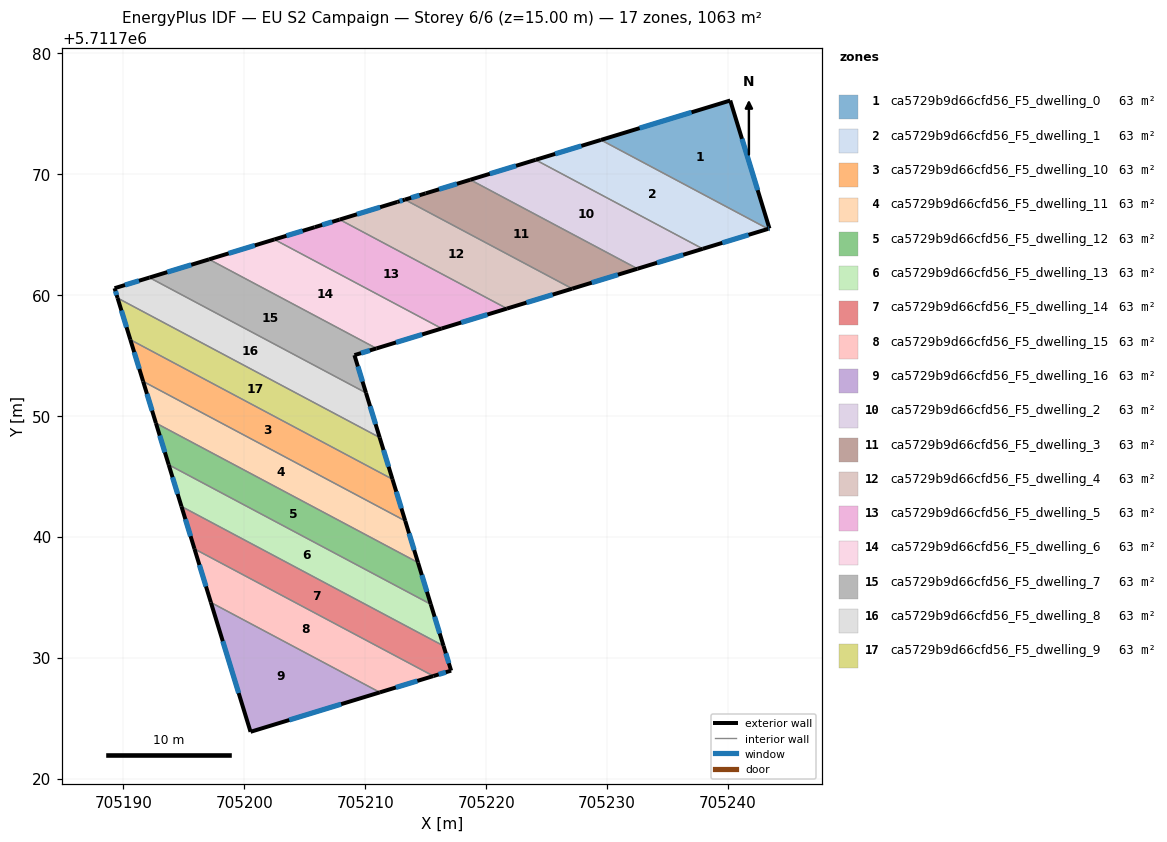
=== STOREY PLAN SPEC (per zone: floor XY polygon, exterior-wall plan segments, windows/doors) ===
zone 1: ca5729b9d66cfd56_F5_dwelling_0  (62.5 m²)
  floor: (705240.18, 5711776.08) (705243.42, 5711765.50) (705243.31, 5711765.47) (705229.49, 5711772.82)
  exterior wall: (705240.18, 5711776.08) – (705229.49, 5711772.82)  [11.2 m]
    window: (705236.98, 5711775.11) – (705232.69, 5711773.80)  [5.4 m²]
  exterior wall: (705243.43, 5711765.50) – (705240.18, 5711776.08)  [11.1 m]
    window: (705242.45, 5711768.67) – (705241.15, 5711772.92)  [5.3 m²]
  exterior wall: (705243.31, 5711765.47) – (705243.43, 5711765.50)  [0.1 m]
    window: (705243.35, 5711765.48) – (705243.39, 5711765.49)  [0.1 m²]
  interior walls: 1
zone 2: ca5729b9d66cfd56_F5_dwelling_1  (62.5 m²)
  floor: (705243.31, 5711765.47) (705237.91, 5711763.82) (705224.08, 5711771.18) (705229.49, 5711772.82)
  exterior wall: (705229.49, 5711772.82) – (705224.08, 5711771.18)  [5.6 m]
    window: (705227.87, 5711772.33) – (705225.70, 5711771.67)  [2.7 m²]
  exterior wall: (705237.91, 5711763.82) – (705243.31, 5711765.47)  [5.6 m]
    window: (705239.53, 5711764.31) – (705241.69, 5711764.97)  [2.7 m²]
  interior walls: 2
zone 3: ca5729b9d66cfd56_F5_dwelling_10  (62.6 m²)
  floor: (705212.25, 5711744.77) (705213.30, 5711741.32) (705191.63, 5711752.85) (705190.57, 5711756.30)
  exterior wall: (705190.57, 5711756.30) – (705191.63, 5711752.85)  [3.6 m]
    window: (705190.89, 5711755.27) – (705191.31, 5711753.89)  [1.7 m²]
  exterior wall: (705213.31, 5711741.32) – (705212.25, 5711744.77)  [3.6 m]
    window: (705212.99, 5711742.35) – (705212.56, 5711743.73)  [1.7 m²]
  interior walls: 2
zone 4: ca5729b9d66cfd56_F5_dwelling_11  (62.5 m²)
  floor: (705213.30, 5711741.32) (705214.36, 5711737.87) (705192.69, 5711749.41) (705191.63, 5711752.85)
  exterior wall: (705191.63, 5711752.85) – (705192.69, 5711749.41)  [3.6 m]
    window: (705191.95, 5711751.82) – (705192.37, 5711750.44)  [1.7 m²]
  exterior wall: (705214.36, 5711737.87) – (705213.31, 5711741.32)  [3.6 m]
    window: (705214.04, 5711738.90) – (705213.62, 5711740.29)  [1.7 m²]
  interior walls: 2
zone 5: ca5729b9d66cfd56_F5_dwelling_12  (62.5 m²)
  floor: (705214.36, 5711737.87) (705215.42, 5711734.42) (705193.74, 5711745.96) (705192.69, 5711749.41)
  exterior wall: (705192.69, 5711749.41) – (705193.74, 5711745.96)  [3.6 m]
    window: (705193.00, 5711748.37) – (705193.43, 5711746.99)  [1.7 m²]
  exterior wall: (705215.42, 5711734.42) – (705214.36, 5711737.87)  [3.6 m]
    window: (705215.10, 5711735.46) – (705214.68, 5711736.84)  [1.7 m²]
  interior walls: 2
zone 6: ca5729b9d66cfd56_F5_dwelling_13  (62.5 m²)
  floor: (705215.42, 5711734.42) (705216.47, 5711730.98) (705194.80, 5711742.51) (705193.74, 5711745.96)
  exterior wall: (705193.74, 5711745.96) – (705194.80, 5711742.51)  [3.6 m]
    window: (705194.06, 5711744.93) – (705194.48, 5711743.54)  [1.7 m²]
  exterior wall: (705216.47, 5711730.98) – (705215.42, 5711734.42)  [3.6 m]
    window: (705216.16, 5711732.01) – (705215.73, 5711733.39)  [1.7 m²]
  interior walls: 2
zone 7: ca5729b9d66cfd56_F5_dwelling_14  (62.5 m²)
  floor: (705216.47, 5711730.98) (705217.10, 5711728.93) (705215.63, 5711728.49) (705195.88, 5711739.00) (705194.80, 5711742.51)
  exterior wall: (705215.63, 5711728.49) – (705217.10, 5711728.93)  [1.5 m]
    window: (705216.07, 5711728.62) – (705216.66, 5711728.80)  [0.7 m²]
  exterior wall: (705194.80, 5711742.51) – (705195.88, 5711739.00)  [3.7 m]
    window: (705195.12, 5711741.46) – (705195.55, 5711740.05)  [1.8 m²]
  exterior wall: (705217.10, 5711728.93) – (705216.47, 5711730.98)  [2.1 m]
    window: (705216.91, 5711729.55) – (705216.66, 5711730.37)  [1.0 m²]
  interior walls: 2
zone 8: ca5729b9d66cfd56_F5_dwelling_15  (62.5 m²)
  floor: (705215.63, 5711728.49) (705211.20, 5711727.14) (705197.23, 5711734.57) (705195.88, 5711739.00)
  exterior wall: (705195.88, 5711739.00) – (705197.23, 5711734.57)  [4.6 m]
    window: (705196.28, 5711737.67) – (705196.83, 5711735.90)  [2.2 m²]
  exterior wall: (705211.20, 5711727.14) – (705215.63, 5711728.49)  [4.6 m]
    window: (705212.53, 5711727.54) – (705214.31, 5711728.08)  [2.2 m²]
  interior walls: 2
zone 9: ca5729b9d66cfd56_F5_dwelling_16  (62.5 m²)
  floor: (705211.20, 5711727.14) (705200.51, 5711723.88) (705197.23, 5711734.57)
  exterior wall: (705197.23, 5711734.57) – (705200.51, 5711723.88)  [11.2 m]
    window: (705198.22, 5711731.37) – (705199.53, 5711727.08)  [5.4 m²]
  exterior wall: (705200.51, 5711723.88) – (705211.20, 5711727.14)  [11.2 m]
    window: (705203.71, 5711724.85) – (705208.00, 5711726.16)  [5.4 m²]
  interior walls: 1
zone 10: ca5729b9d66cfd56_F5_dwelling_2  (62.5 m²)
  floor: (705237.91, 5711763.82) (705232.51, 5711762.17) (705218.68, 5711769.53) (705224.08, 5711771.18)
  exterior wall: (705224.08, 5711771.18) – (705218.68, 5711769.53)  [5.6 m]
    window: (705222.47, 5711770.68) – (705220.30, 5711770.02)  [2.7 m²]
  exterior wall: (705232.51, 5711762.17) – (705237.91, 5711763.82)  [5.6 m]
    window: (705234.13, 5711762.66) – (705236.29, 5711763.32)  [2.7 m²]
  interior walls: 2
zone 11: ca5729b9d66cfd56_F5_dwelling_3  (62.5 m²)
  floor: (705232.51, 5711762.17) (705227.11, 5711760.52) (705213.28, 5711767.88) (705215.00, 5711768.41) (705218.68, 5711769.53)
  exterior wall: (705227.11, 5711760.52) – (705232.51, 5711762.17)  [5.6 m]
    window: (705228.73, 5711761.02) – (705230.90, 5711761.68)  [2.7 m²]
  exterior wall: (705215.00, 5711768.41) – (705213.28, 5711767.88)  [1.8 m]
    window: (705214.48, 5711768.25) – (705213.79, 5711768.04)  [0.9 m²]
  exterior wall: (705218.68, 5711769.53) – (705215.00, 5711768.41)  [3.9 m]
    window: (705217.58, 5711769.19) – (705216.10, 5711768.74)  [1.9 m²]
  interior walls: 2
zone 12: ca5729b9d66cfd56_F5_dwelling_4  (62.5 m²)
  floor: (705227.11, 5711760.52) (705221.72, 5711758.88) (705207.88, 5711766.24) (705212.65, 5711767.70) (705213.28, 5711767.88)
  exterior wall: (705221.72, 5711758.88) – (705227.11, 5711760.52)  [5.6 m]
    window: (705223.33, 5711759.37) – (705225.50, 5711760.03)  [2.7 m²]
  exterior wall: (705212.66, 5711767.70) – (705207.88, 5711766.24)  [5.0 m]
    window: (705211.23, 5711767.26) – (705209.31, 5711766.67)  [2.4 m²]
  exterior wall: (705213.28, 5711767.88) – (705212.66, 5711767.70)  [0.7 m]
    window: (705213.09, 5711767.83) – (705212.84, 5711767.75)  [0.3 m²]
  interior walls: 2
zone 13: ca5729b9d66cfd56_F5_dwelling_5  (62.5 m²)
  floor: (705221.72, 5711758.88) (705216.32, 5711757.23) (705202.48, 5711764.59) (705205.82, 5711765.61) (705207.88, 5711766.24)
  exterior wall: (705216.32, 5711757.23) – (705221.72, 5711758.88)  [5.6 m]
    window: (705217.94, 5711757.72) – (705220.10, 5711758.38)  [2.7 m²]
  exterior wall: (705205.82, 5711765.61) – (705202.48, 5711764.59)  [3.5 m]
    window: (705204.82, 5711765.30) – (705203.48, 5711764.90)  [1.7 m²]
  exterior wall: (705207.88, 5711766.24) – (705205.82, 5711765.61)  [2.2 m]
    window: (705207.26, 5711766.05) – (705206.44, 5711765.79)  [1.0 m²]
  interior walls: 2
zone 14: ca5729b9d66cfd56_F5_dwelling_6  (62.5 m²)
  floor: (705216.32, 5711757.23) (705210.92, 5711755.58) (705197.08, 5711762.95) (705202.48, 5711764.59)
  exterior wall: (705210.93, 5711755.58) – (705216.32, 5711757.23)  [5.6 m]
    window: (705212.54, 5711756.07) – (705214.70, 5711756.73)  [2.7 m²]
  exterior wall: (705202.48, 5711764.59) – (705197.08, 5711762.95)  [5.6 m]
    window: (705200.87, 5711764.10) – (705198.70, 5711763.44)  [2.7 m²]
  interior walls: 2
zone 15: ca5729b9d66cfd56_F5_dwelling_7  (62.5 m²)
  floor: (705210.92, 5711755.58) (705209.10, 5711755.03) (705210.06, 5711751.91) (705192.15, 5711761.44) (705197.08, 5711762.95)
  exterior wall: (705210.06, 5711751.91) – (705209.10, 5711755.03)  [3.3 m]
    window: (705209.77, 5711752.84) – (705209.39, 5711754.09)  [1.6 m²]
  exterior wall: (705197.08, 5711762.95) – (705192.15, 5711761.44)  [5.2 m]
    window: (705195.61, 5711762.50) – (705193.63, 5711761.89)  [2.5 m²]
  exterior wall: (705209.10, 5711755.03) – (705210.93, 5711755.58)  [1.9 m]
    window: (705209.65, 5711755.19) – (705210.38, 5711755.41)  [0.9 m²]
  interior walls: 2
zone 16: ca5729b9d66cfd56_F5_dwelling_8  (62.5 m²)
  floor: (705210.06, 5711751.91) (705211.19, 5711748.21) (705189.52, 5711759.75) (705189.27, 5711760.56) (705192.15, 5711761.44)
  exterior wall: (705211.19, 5711748.21) – (705210.06, 5711751.91)  [3.9 m]
    window: (705210.85, 5711749.32) – (705210.40, 5711750.80)  [1.9 m²]
  exterior wall: (705189.27, 5711760.56) – (705189.52, 5711759.75)  [0.9 m]
    window: (705189.34, 5711760.32) – (705189.44, 5711759.99)  [0.4 m²]
  exterior wall: (705192.15, 5711761.44) – (705189.27, 5711760.56)  [3.0 m]
    window: (705191.29, 5711761.18) – (705190.13, 5711760.82)  [1.5 m²]
  interior walls: 2
zone 17: ca5729b9d66cfd56_F5_dwelling_9  (62.5 m²)
  floor: (705211.19, 5711748.21) (705212.25, 5711744.77) (705190.57, 5711756.30) (705189.52, 5711759.75)
  exterior wall: (705189.52, 5711759.75) – (705190.57, 5711756.30)  [3.6 m]
    window: (705189.83, 5711758.72) – (705190.26, 5711757.33)  [1.7 m²]
  exterior wall: (705212.25, 5711744.77) – (705211.19, 5711748.21)  [3.6 m]
    window: (705211.93, 5711745.80) – (705211.51, 5711747.18)  [1.7 m²]
  interior walls: 2

=== DERIVED (storey summary) ===
Building: EU S2 Campaign
Storey: 6 of 6  (floor level z = 15.00 m)
Storey gross floor area: 1062.9 m²
Zones on this storey: 17
  - ca5729b9d66cfd56_F5_dwelling_0: floor 62.5 m²; exterior wall 22.4 m (67.1 m²); 3 window(s) 10.8 m²; WWR 16.1%
  - ca5729b9d66cfd56_F5_dwelling_1: floor 62.5 m²; exterior wall 11.3 m (33.9 m²); 2 window(s) 5.5 m²; WWR 16.1%
  - ca5729b9d66cfd56_F5_dwelling_10: floor 62.6 m²; exterior wall 7.2 m (21.6 m²); 2 window(s) 3.5 m²; WWR 16.1%
  - ca5729b9d66cfd56_F5_dwelling_11: floor 62.5 m²; exterior wall 7.2 m (21.6 m²); 2 window(s) 3.5 m²; WWR 16.1%
  - ca5729b9d66cfd56_F5_dwelling_12: floor 62.5 m²; exterior wall 7.2 m (21.6 m²); 2 window(s) 3.5 m²; WWR 16.1%
  - ca5729b9d66cfd56_F5_dwelling_13: floor 62.5 m²; exterior wall 7.2 m (21.6 m²); 2 window(s) 3.5 m²; WWR 16.1%
  - ca5729b9d66cfd56_F5_dwelling_14: floor 62.5 m²; exterior wall 7.3 m (22.0 m²); 3 window(s) 3.5 m²; WWR 16.1%
  - ca5729b9d66cfd56_F5_dwelling_15: floor 62.5 m²; exterior wall 9.3 m (27.8 m²); 2 window(s) 4.5 m²; WWR 16.1%
  - ca5729b9d66cfd56_F5_dwelling_16: floor 62.5 m²; exterior wall 22.4 m (67.1 m²); 2 window(s) 10.8 m²; WWR 16.1%
  - ca5729b9d66cfd56_F5_dwelling_2: floor 62.5 m²; exterior wall 11.3 m (33.9 m²); 2 window(s) 5.5 m²; WWR 16.1%
  - ca5729b9d66cfd56_F5_dwelling_3: floor 62.5 m²; exterior wall 11.3 m (33.9 m²); 3 window(s) 5.5 m²; WWR 16.1%
  - ca5729b9d66cfd56_F5_dwelling_4: floor 62.5 m²; exterior wall 11.3 m (33.9 m²); 3 window(s) 5.5 m²; WWR 16.1%
  - ca5729b9d66cfd56_F5_dwelling_5: floor 62.5 m²; exterior wall 11.3 m (33.9 m²); 3 window(s) 5.5 m²; WWR 16.1%
  - ca5729b9d66cfd56_F5_dwelling_6: floor 62.5 m²; exterior wall 11.3 m (33.8 m²); 2 window(s) 5.5 m²; WWR 16.1%
  - ca5729b9d66cfd56_F5_dwelling_7: floor 62.5 m²; exterior wall 10.3 m (31.0 m²); 3 window(s) 5.0 m²; WWR 16.1%
  - ca5729b9d66cfd56_F5_dwelling_8: floor 62.5 m²; exterior wall 7.7 m (23.2 m²); 3 window(s) 3.7 m²; WWR 16.1%
  - ca5729b9d66cfd56_F5_dwelling_9: floor 62.5 m²; exterior wall 7.2 m (21.6 m²); 2 window(s) 3.5 m²; WWR 16.1%
Zone adjacency (shared interzone walls):
  - ca5729b9d66cfd56_F5_dwelling_0 ↔ ca5729b9d66cfd56_F5_dwelling_1
  - ca5729b9d66cfd56_F5_dwelling_1 ↔ ca5729b9d66cfd56_F5_dwelling_2
  - ca5729b9d66cfd56_F5_dwelling_10 ↔ ca5729b9d66cfd56_F5_dwelling_11
  - ca5729b9d66cfd56_F5_dwelling_10 ↔ ca5729b9d66cfd56_F5_dwelling_9
  - ca5729b9d66cfd56_F5_dwelling_11 ↔ ca5729b9d66cfd56_F5_dwelling_12
  - ca5729b9d66cfd56_F5_dwelling_12 ↔ ca5729b9d66cfd56_F5_dwelling_13
  - ca5729b9d66cfd56_F5_dwelling_13 ↔ ca5729b9d66cfd56_F5_dwelling_14
  - ca5729b9d66cfd56_F5_dwelling_14 ↔ ca5729b9d66cfd56_F5_dwelling_15
  - ca5729b9d66cfd56_F5_dwelling_15 ↔ ca5729b9d66cfd56_F5_dwelling_16
  - ca5729b9d66cfd56_F5_dwelling_2 ↔ ca5729b9d66cfd56_F5_dwelling_3
  - ca5729b9d66cfd56_F5_dwelling_3 ↔ ca5729b9d66cfd56_F5_dwelling_4
  - ca5729b9d66cfd56_F5_dwelling_4 ↔ ca5729b9d66cfd56_F5_dwelling_5
  - ca5729b9d66cfd56_F5_dwelling_5 ↔ ca5729b9d66cfd56_F5_dwelling_6
  - ca5729b9d66cfd56_F5_dwelling_6 ↔ ca5729b9d66cfd56_F5_dwelling_7
  - ca5729b9d66cfd56_F5_dwelling_7 ↔ ca5729b9d66cfd56_F5_dwelling_8
  - ca5729b9d66cfd56_F5_dwelling_8 ↔ ca5729b9d66cfd56_F5_dwelling_9